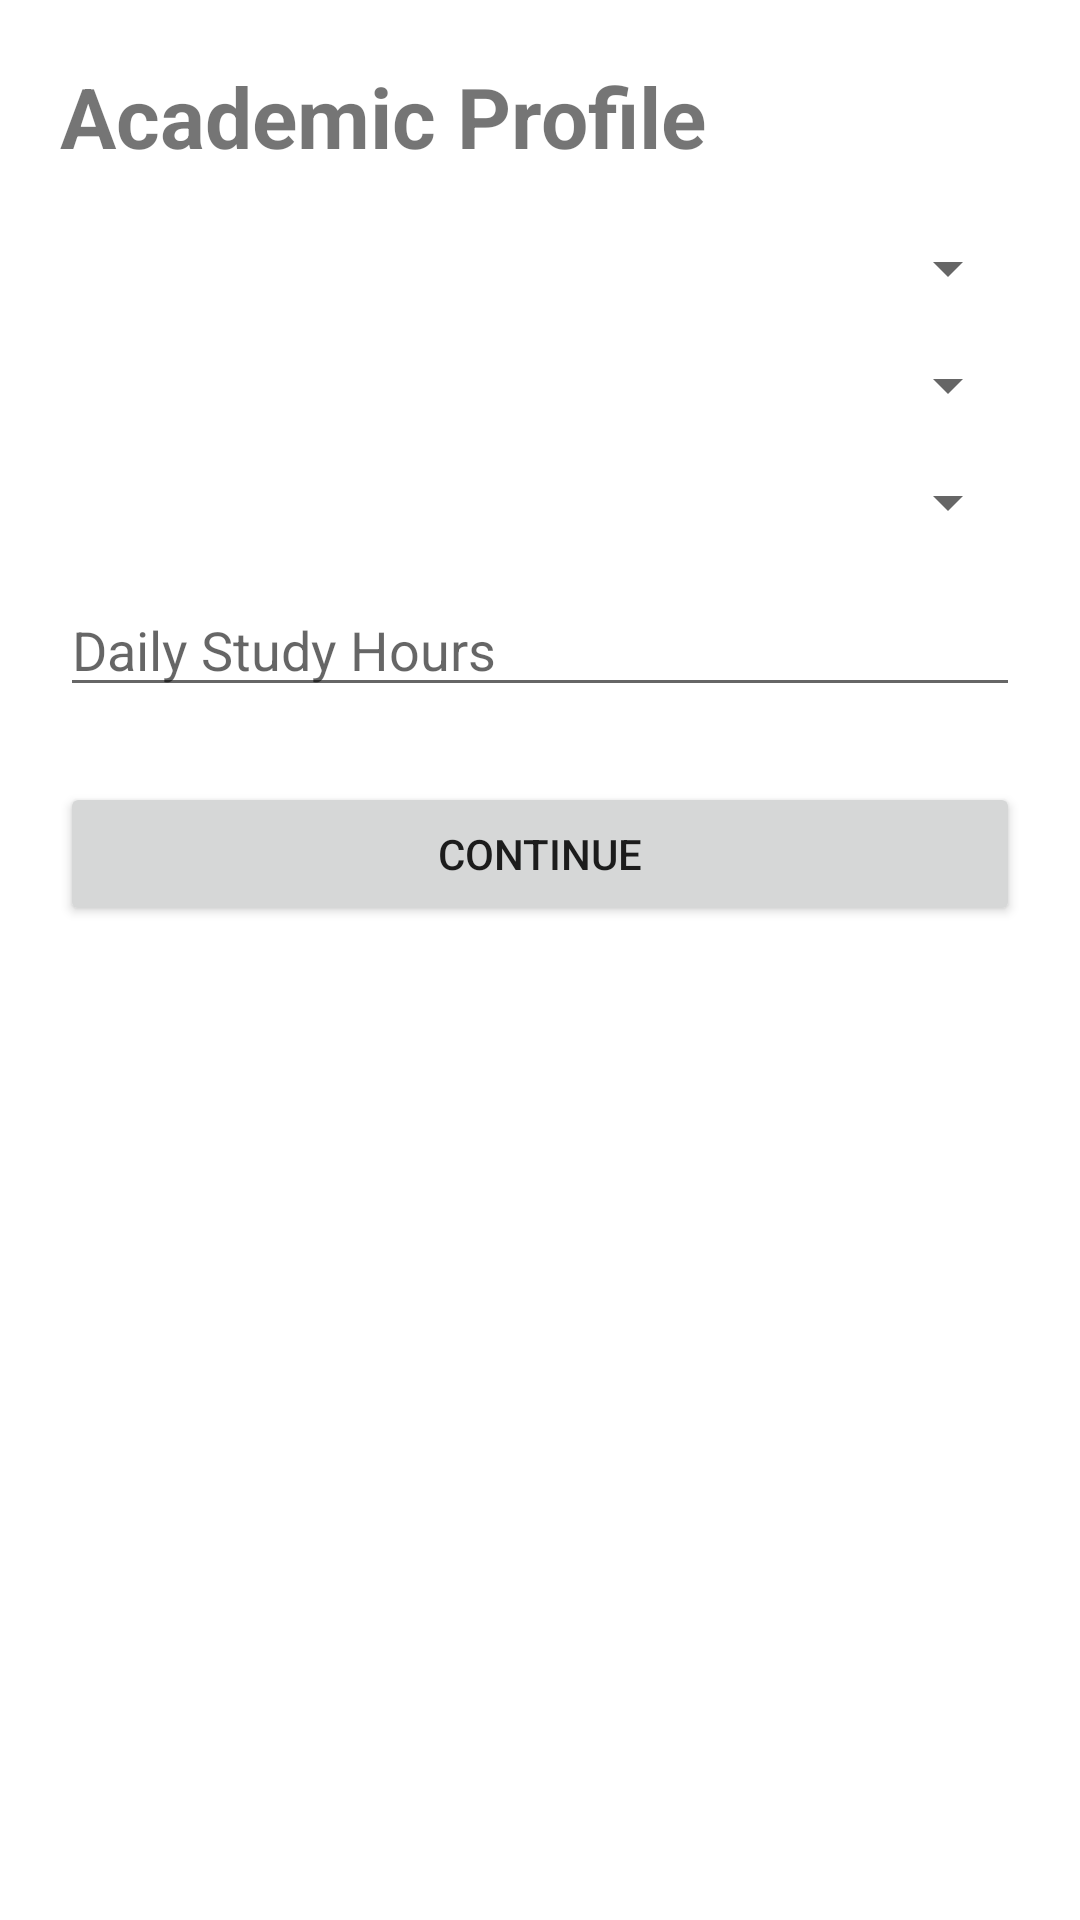

Write the Android layout XML for this screen, with the resource values it uses.
<!-- AndroidManifest.xml: application theme Theme.Comstudyplanner -->
<!-- res/layout/activity_academic_setup.xml -->
<?xml version="1.0" encoding="utf-8"?>
<ScrollView xmlns:android="http://schemas.android.com/apk/res/android"
    android:layout_width="match_parent"
    android:layout_height="match_parent">

    <LinearLayout
        android:layout_width="match_parent"
        android:layout_height="wrap_content"
        android:orientation="vertical"
        android:padding="20dp">

        <TextView
            android:layout_width="wrap_content"
            android:layout_height="wrap_content"
            android:text="Academic Profile"
            android:textSize="28sp"
            android:textStyle="bold"
            android:layout_marginBottom="20dp"/>

        <Spinner
            android:id="@+id/spUniversity"
            android:layout_width="match_parent"
            android:layout_height="wrap_content"/>

        <Spinner
            android:id="@+id/spCourse"
            android:layout_width="match_parent"
            android:layout_height="wrap_content"
            android:layout_marginTop="15dp"/>

        <Spinner
            android:id="@+id/spSemester"
            android:layout_width="match_parent"
            android:layout_height="wrap_content"
            android:layout_marginTop="15dp"/>

        <EditText
            android:id="@+id/etHours"
            android:layout_width="match_parent"
            android:layout_height="wrap_content"
            android:layout_marginTop="15dp"
            android:hint="Daily Study Hours"
            android:inputType="number"/>

        <Button
            android:id="@+id/btnContinue"
            android:layout_width="match_parent"
            android:layout_height="wrap_content"
            android:text="Continue"
            android:layout_marginTop="25dp"/>

    </LinearLayout>

</ScrollView>
<!-- resources referenced by this layout -->
<resources>
  <style name="Theme.Comstudyplanner" parent="Theme.AppCompat.Light.NoActionBar">
  
          <item name="android:windowBackground">@android:color/white</item>
  
      </style>
</resources>
